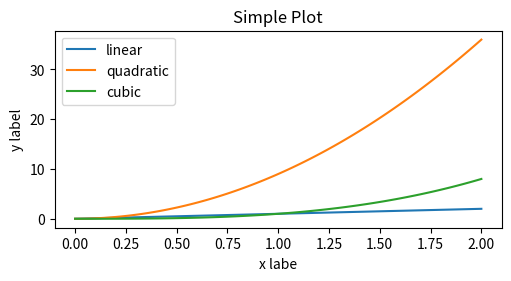

The script that saved this image:
import matplotlib.pyplot as plt
import numpy as np

x = np.linspace(0, 2, 100)  # Sample data.

plt.figure(figsize=(5, 2.7), layout='constrained')
plt.plot(x, x, label='linear')  # Plot some data on the (implicit) Axes.
plt.plot(x, x * ( x * 9), label='quadratic')  # etc.
plt.plot(x, x**3, label='cubic')
plt.xlabel('x labe')
plt.ylabel('y label')
plt.title("Simple Plot")
plt.legend()
plt.show()